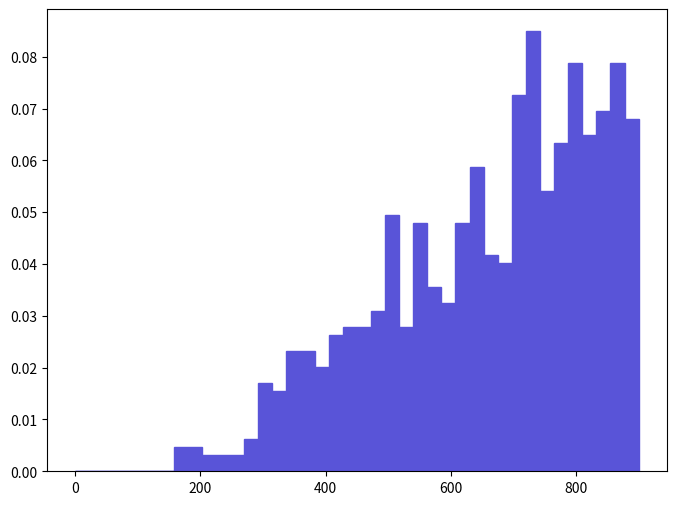

The matplotlib source for this figure: (Note: this script raises an exception after producing the figure.)
def selection_17():

    # Library import
    import numpy
    import matplotlib
    import matplotlib.pyplot   as plt
    import matplotlib.gridspec as gridspec

    # Library version
    matplotlib_version = matplotlib.__version__
    numpy_version      = numpy.__version__

    # Histo binning
    xBinning = numpy.linspace(0.0,900.0,41,endpoint=True)

    # Creating data sequence: middle of each bin
    xData = numpy.array([11.25,33.75,56.25,78.75,101.25,123.75,146.25,168.75,191.25,213.75,236.25,258.75,281.25,303.75,326.25,348.75,371.25,393.75,416.25,438.75,461.25,483.75,506.25,528.75,551.25,573.75,596.25,618.75,641.25,663.75,686.25,708.75,731.25,753.75,776.25,798.75,821.25,843.75,866.25,888.75])

    # Creating weights for histo: y18_M_0
    y18_M_0_weights = numpy.array([0.0,0.0,0.0,0.0,0.0,0.0,0.0,0.004631624238,0.004631624238,0.003087749492,0.003087749492,0.003087749492,0.006175498984,0.016982617206,0.01543874746,0.02315811619,0.02315811619,0.020070366698,0.026245865682,0.027789745428,0.027789745428,0.03087749492,0.049403991872,0.027789745428,0.047860112126,0.035509114158,0.032421364666,0.047860112126,0.058667240348,0.041684613142,0.040140743396,0.072562108062,0.08491310603,0.05403561111,0.063298859586,0.078737607046,0.064842739332,0.06947435857,0.078737607046,0.067930488824])

    # Creating a new Canvas
    fig   = plt.figure(figsize=(8,6),dpi=80)
    frame = gridspec.GridSpec(1,1)
    pad   = fig.add_subplot(frame[0])

    # Creating a new Stack
    pad.hist(x=xData, bins=xBinning, weights=y18_M_0_weights,\
             label="$unweighted\_events$", histtype="stepfilled", rwidth=1.0,\
             color="#5954d8", edgecolor="#5954d8", linewidth=1, linestyle="solid",\
             bottom=None, cumulative=False, normed=False, align="mid", orientation="vertical")


    # Axis
    plt.rc('text',usetex=False)
    plt.xlabel(r"$M$ $[ a_{1} l+_{1} l-_{1} ]$ $(GeV/c^{2})$ ",\
               fontsize=16,color="black")
    plt.ylabel(r"$\mathrm{Events}$ $(\mathcal{L}_{\mathrm{int}} = 10\ \mathrm{fb}^{-1})$ ",\
               fontsize=16,color="black")

    # Boundary of y-axis
    ymax=(y18_M_0_weights).max()*1.1
    #ymin=0 # linear scale
    ymin=min([x for x in (y18_M_0_weights) if x])/100. # log scale
    plt.gca().set_ylim(ymin,ymax)

    # Log/Linear scale for X-axis
    plt.gca().set_xscale("linear")
    #plt.gca().set_xscale("log",nonposx="clip")

    # Log/Linear scale for Y-axis
    #plt.gca().set_yscale("linear")
    plt.gca().set_yscale("log",nonposy="clip")

    # Saving the image
    plt.savefig('../../HTML/MadAnalysis5job_0/selection_17.png')
    plt.savefig('../../PDF/MadAnalysis5job_0/selection_17.png')
    plt.savefig('../../DVI/MadAnalysis5job_0/selection_17.eps')

# Running!
if __name__ == '__main__':
    selection_17()
